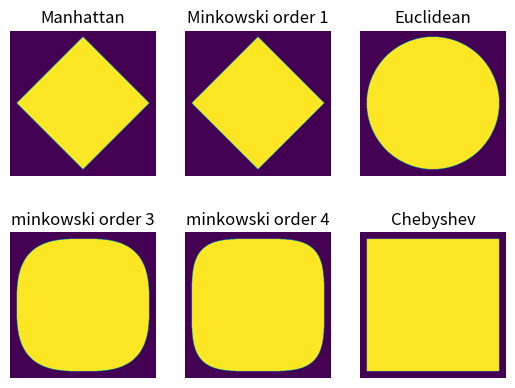

Reproduce this figure in Python.
import numpy as np
import matplotlib.pyplot as plt
from scipy.spatial.distance import minkowski
Square=np.meshgrid(np.linspace(-1.1,1.1,512),np.linspace(-1.1,1.1,512),indexing='ij')
X=Square[0]; Y=Square[1]
f=lambda x,y,p: minkowski([x,y],[0.0,0.0],p)<=1.0
Ball=lambda p:np.vectorize(f)(X,Y,p)
plt.subplot(231); plt.imshow(Ball(1)); plt.title('Manhattan'); plt.axis('off')
plt.subplot(232); plt.imshow(Ball(1)); plt.title('Minkowski order 1'); plt.axis('off')
plt.subplot(233); plt.imshow(Ball(2)); plt.title('Euclidean'); plt.axis('off')
plt.subplot(234); plt.imshow(Ball(3)); plt.title('minkowski order 3'); plt.axis('off')
plt.subplot(235); plt.imshow(Ball(4)); plt.title('minkowski order 4'); plt.axis('off')
plt.subplot(236); plt.imshow(Ball(np.inf)); plt.title('Chebyshev'); plt.axis('off')
plt.show()
